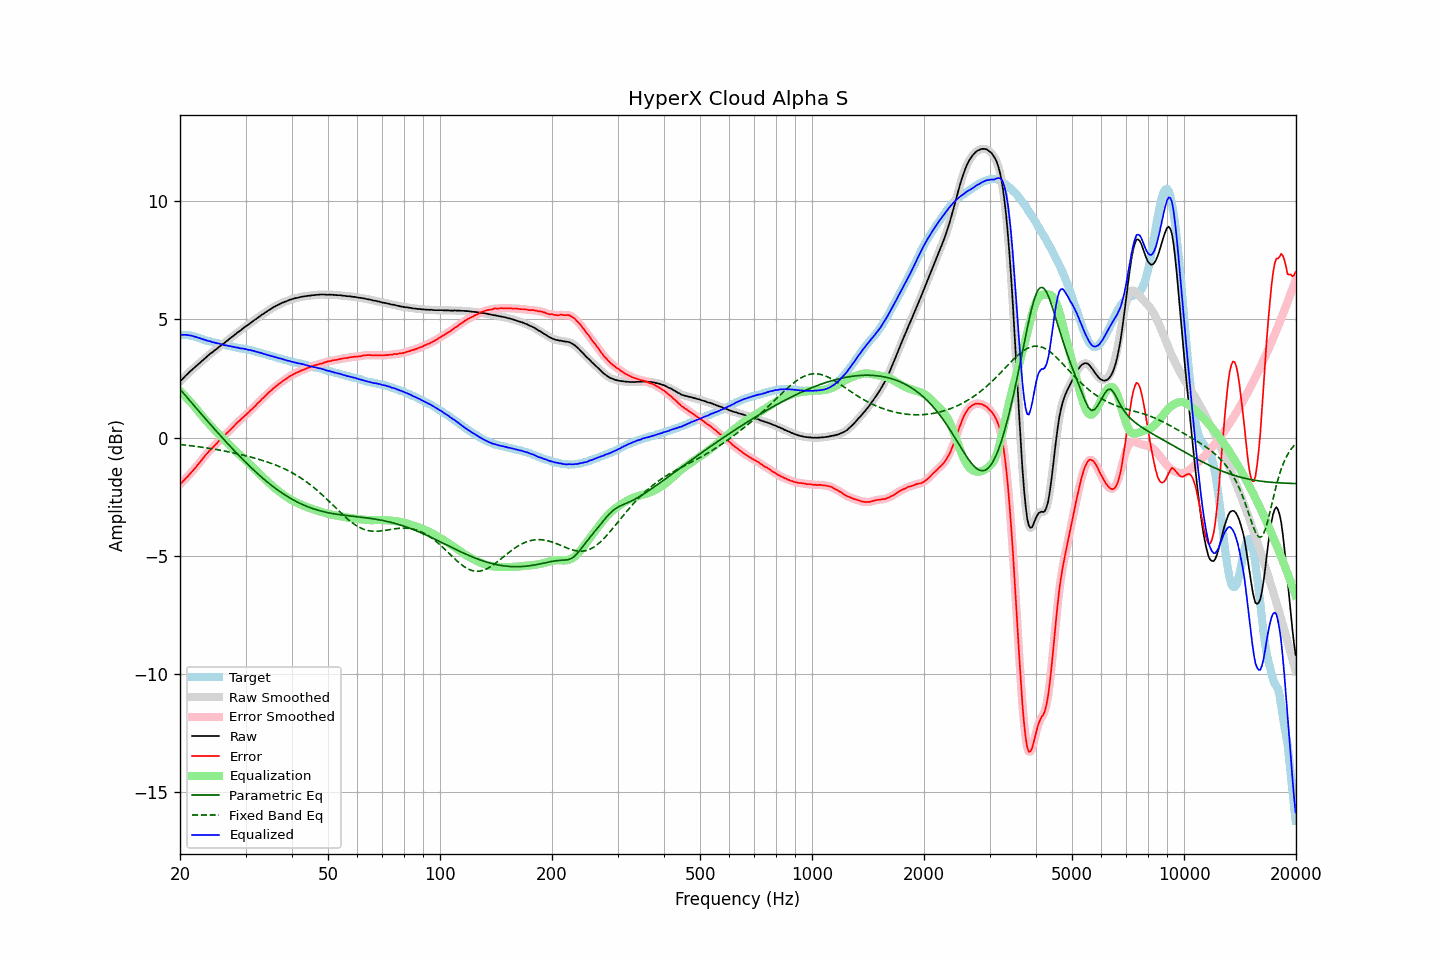

The file beside this chart, header and first rows:
frequency, raw, error, smoothed, error_smoothed, equalization, parametric_eq, fixed_band_eq, equalized_raw, equalized_smoothed, target
20.00, 2.37, -1.97, 2.37, -1.97, 1.97, 2.05, -0.29, 4.34, 4.34, 4.35
20.20, 2.44, -1.90, 2.44, -1.90, 1.90, 1.97, -0.30, 4.35, 4.35, 4.35
20.40, 2.51, -1.83, 2.51, -1.84, 1.84, 1.89, -0.31, 4.35, 4.35, 4.34
20.61, 2.58, -1.76, 2.58, -1.77, 1.77, 1.81, -0.31, 4.35, 4.35, 4.34
20.81, 2.65, -1.69, 2.65, -1.70, 1.69, 1.73, -0.32, 4.35, 4.34, 4.34
21.02, 2.71, -1.63, 2.72, -1.62, 1.62, 1.65, -0.33, 4.33, 4.34, 4.34
21.23, 2.78, -1.54, 2.78, -1.55, 1.55, 1.57, -0.34, 4.33, 4.33, 4.32
21.44, 2.84, -1.47, 2.84, -1.47, 1.47, 1.49, -0.34, 4.31, 4.31, 4.31
21.66, 2.90, -1.39, 2.90, -1.39, 1.39, 1.41, -0.35, 4.29, 4.30, 4.29
21.87, 2.96, -1.31, 2.96, -1.31, 1.31, 1.33, -0.36, 4.28, 4.28, 4.27
22.09, 3.02, -1.24, 3.02, -1.23, 1.23, 1.26, -0.37, 4.26, 4.26, 4.26
22.31, 3.08, -1.15, 3.08, -1.15, 1.15, 1.18, -0.38, 4.23, 4.23, 4.23
22.54, 3.14, -1.07, 3.14, -1.07, 1.07, 1.10, -0.39, 4.21, 4.21, 4.21
22.76, 3.20, -0.99, 3.20, -0.99, 0.98, 1.02, -0.40, 4.19, 4.18, 4.19
22.99, 3.26, -0.90, 3.26, -0.90, 0.90, 0.94, -0.41, 4.16, 4.16, 4.16
23.22, 3.32, -0.81, 3.32, -0.81, 0.82, 0.86, -0.42, 4.14, 4.14, 4.13
23.45, 3.38, -0.73, 3.38, -0.73, 0.74, 0.79, -0.43, 4.12, 4.12, 4.11
23.69, 3.44, -0.66, 3.44, -0.65, 0.66, 0.71, -0.44, 4.10, 4.10, 4.10
23.92, 3.50, -0.58, 3.50, -0.58, 0.58, 0.63, -0.45, 4.09, 4.08, 4.08
24.16, 3.56, -0.51, 3.56, -0.51, 0.51, 0.55, -0.46, 4.07, 4.07, 4.07
24.40, 3.60, -0.45, 3.61, -0.44, 0.44, 0.48, -0.47, 4.04, 4.05, 4.05
24.65, 3.66, -0.37, 3.66, -0.37, 0.37, 0.40, -0.48, 4.03, 4.03, 4.03
24.89, 3.71, -0.30, 3.71, -0.30, 0.30, 0.32, -0.49, 4.01, 4.01, 4.01
25.14, 3.76, -0.24, 3.77, -0.23, 0.23, 0.25, -0.51, 3.99, 4.00, 4.00
25.39, 3.82, -0.15, 3.82, -0.16, 0.16, 0.17, -0.52, 3.98, 3.98, 3.98
25.65, 3.87, -0.10, 3.87, -0.09, 0.09, 0.09, -0.53, 3.96, 3.96, 3.97
25.91, 3.92, -0.02, 3.92, -0.02, 0.02, 0.02, -0.54, 3.94, 3.94, 3.94
26.16, 3.97, 0.05, 3.97, 0.05, -0.05, -0.06, -0.56, 3.93, 3.93, 3.93
26.43, 4.02, 0.11, 4.02, 0.11, -0.11, -0.13, -0.57, 3.91, 3.91, 3.92
26.69, 4.08, 0.19, 4.08, 0.18, -0.18, -0.20, -0.58, 3.90, 3.90, 3.89
26.96, 4.13, 0.25, 4.13, 0.25, -0.25, -0.28, -0.60, 3.88, 3.88, 3.88
27.23, 4.19, 0.32, 4.19, 0.32, -0.32, -0.35, -0.61, 3.87, 3.87, 3.87
27.50, 4.24, 0.38, 4.24, 0.38, -0.39, -0.42, -0.63, 3.86, 3.86, 3.86
27.77, 4.29, 0.45, 4.30, 0.45, -0.45, -0.49, -0.64, 3.84, 3.84, 3.84
28.05, 4.35, 0.52, 4.35, 0.52, -0.52, -0.57, -0.65, 3.83, 3.83, 3.83
28.33, 4.40, 0.59, 4.40, 0.59, -0.59, -0.64, -0.67, 3.81, 3.82, 3.81
28.62, 4.46, 0.66, 4.45, 0.66, -0.65, -0.71, -0.69, 3.81, 3.80, 3.80
28.90, 4.50, 0.71, 4.50, 0.72, -0.72, -0.78, -0.70, 3.78, 3.79, 3.79
29.19, 4.55, 0.78, 4.56, 0.78, -0.78, -0.85, -0.72, 3.77, 3.78, 3.77
29.48, 4.61, 0.85, 4.61, 0.84, -0.84, -0.92, -0.73, 3.77, 3.76, 3.77
29.78, 4.66, 0.91, 4.66, 0.91, -0.91, -0.98, -0.75, 3.75, 3.75, 3.76
30.08, 4.71, 0.97, 4.71, 0.96, -0.97, -1.05, -0.77, 3.74, 3.74, 3.74
30.38, 4.75, 1.03, 4.76, 1.03, -1.03, -1.12, -0.78, 3.72, 3.72, 3.72
30.68, 4.80, 1.09, 4.80, 1.09, -1.09, -1.18, -0.80, 3.71, 3.71, 3.71
30.99, 4.86, 1.17, 4.85, 1.16, -1.16, -1.25, -0.82, 3.70, 3.70, 3.69
31.30, 4.90, 1.22, 4.91, 1.22, -1.23, -1.31, -0.84, 3.67, 3.68, 3.68
31.61, 4.96, 1.29, 4.96, 1.29, -1.29, -1.38, -0.86, 3.67, 3.66, 3.67
31.93, 5.00, 1.35, 5.00, 1.36, -1.36, -1.44, -0.88, 3.64, 3.64, 3.65
32.24, 5.05, 1.44, 5.05, 1.43, -1.43, -1.50, -0.90, 3.62, 3.62, 3.62
32.57, 5.10, 1.50, 5.10, 1.50, -1.50, -1.56, -0.92, 3.61, 3.61, 3.60
32.89, 5.15, 1.56, 5.15, 1.57, -1.56, -1.63, -0.94, 3.59, 3.59, 3.59
33.22, 5.20, 1.64, 5.20, 1.63, -1.63, -1.68, -0.96, 3.57, 3.57, 3.56
33.55, 5.24, 1.69, 5.24, 1.70, -1.70, -1.74, -0.98, 3.54, 3.55, 3.55
33.89, 5.29, 1.76, 5.29, 1.76, -1.76, -1.80, -1.00, 3.53, 3.53, 3.53
34.23, 5.33, 1.82, 5.33, 1.83, -1.83, -1.86, -1.02, 3.50, 3.51, 3.51
34.57, 5.38, 1.90, 5.38, 1.89, -1.89, -1.91, -1.05, 3.49, 3.49, 3.48
34.92, 5.42, 1.96, 5.42, 1.96, -1.95, -1.97, -1.07, 3.47, 3.47, 3.46
35.27, 5.46, 2.01, 5.47, 2.02, -2.02, -2.02, -1.09, 3.45, 3.45, 3.45
35.62, 5.51, 2.08, 5.51, 2.08, -2.08, -2.07, -1.12, 3.44, 3.43, 3.43
35.97, 5.54, 2.14, 5.54, 2.13, -2.13, -2.13, -1.15, 3.41, 3.41, 3.41
... 635 more rows
